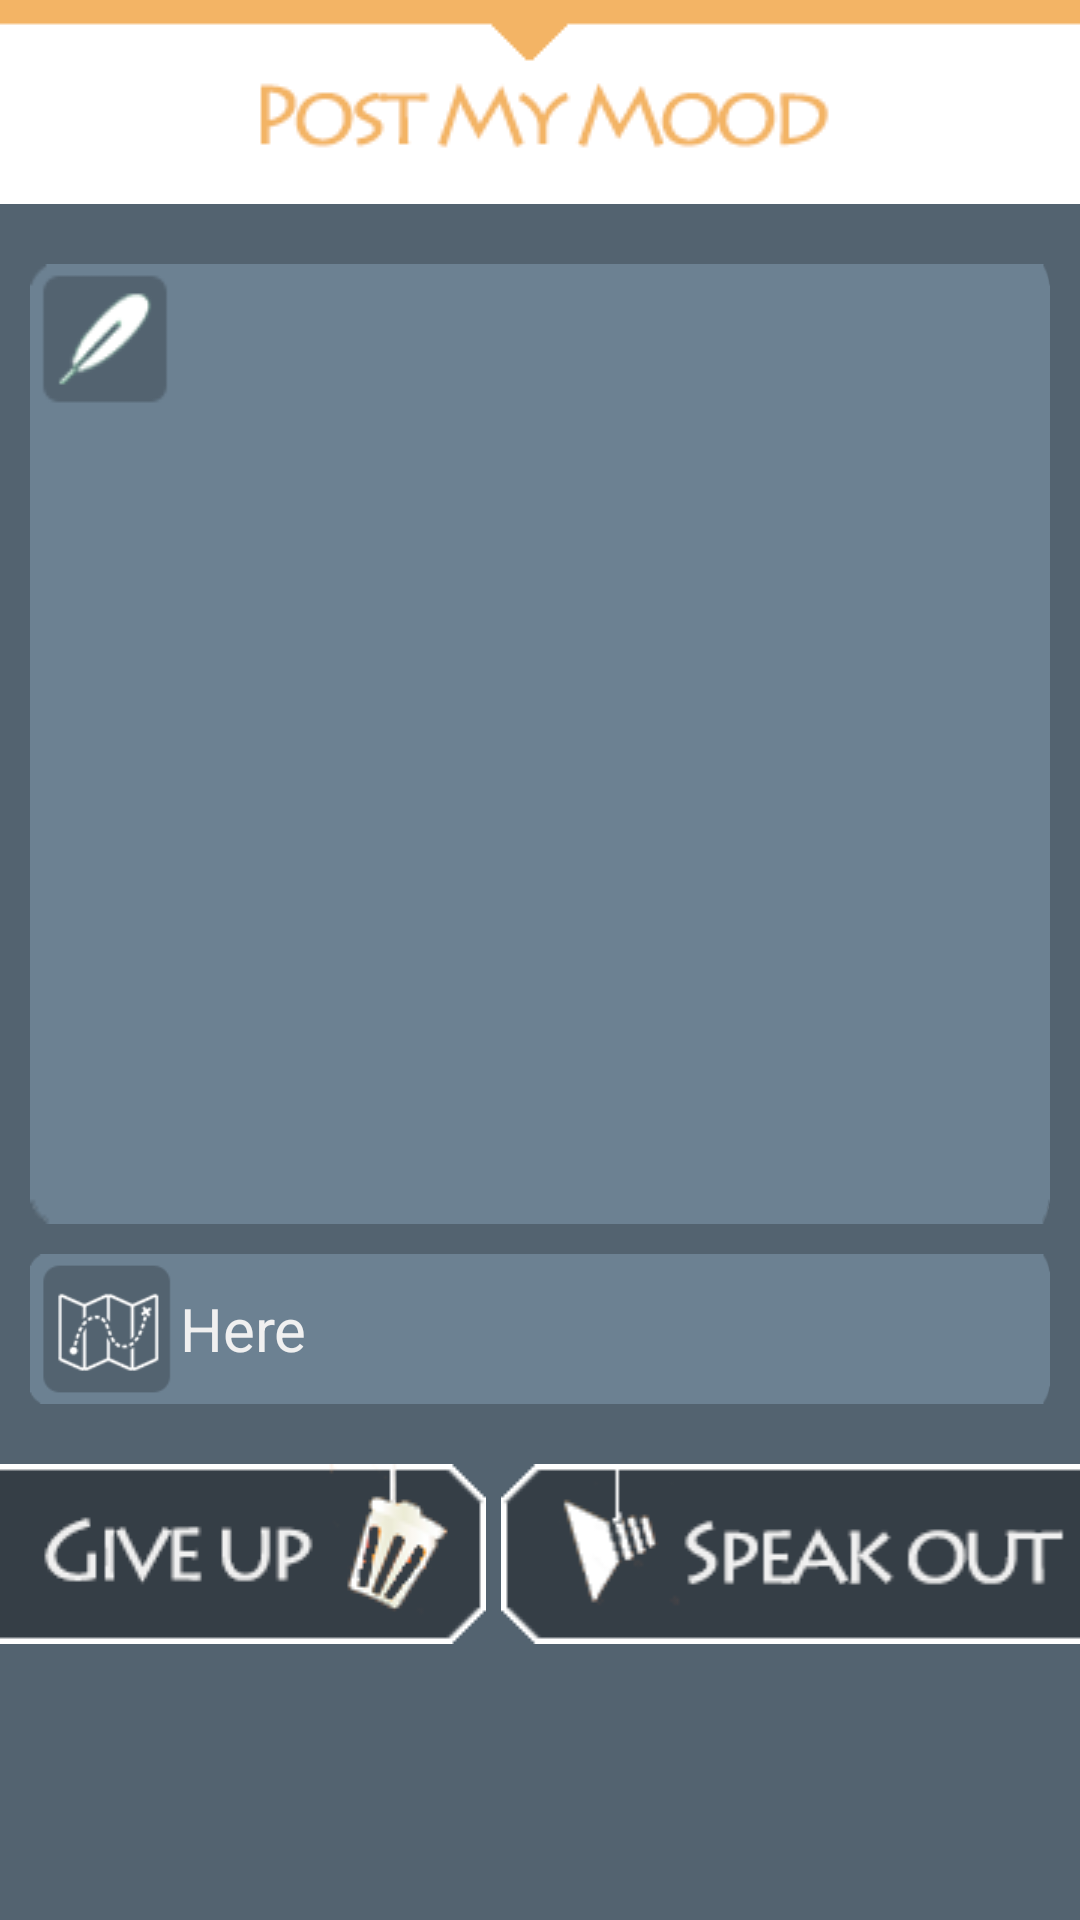

Android layout source for this screen:
<!-- AndroidManifest.xml: fallback theme Theme.MaterialComponents.DayNight.NoActionBar -->
<!-- res/layout/bubbleadd.xml -->
<?xml version="1.0" encoding="utf-8"?>
<LinearLayout
    android:orientation="vertical"
    android:layout_width="fill_parent"
    android:layout_height="fill_parent"
    xmlns:android="http://schemas.android.com/apk/res/android"
    android:background="#536370">

    <ImageView
        android:layout_width="800dp"
        android:layout_height="68dp"
        android:id="@+id/imageView3"
        android:background="@drawable/new_banner"
        android:layout_gravity="center_horizontal" />

    <LinearLayout
        android:orientation="horizontal"
        android:layout_width="fill_parent"
        android:layout_height="320dp"
        android:layout_marginLeft="10dp"
        android:layout_marginRight="10dp"
        android:layout_marginTop="20dp">

        <ImageView
            android:layout_width="50dp"
            android:layout_height="wrap_content"
            android:id="@+id/imageView"
            android:maxHeight="320dp"
            android:minHeight="320dp"
            android:background="@drawable/new_left_status"
            />

        <EditText
            android:layout_width="fill_parent"
            android:layout_height="320dp"
            android:id="@+id/bubbleAdd_text_editText"
            android:gravity="top"
            android:textSize="30sp"
            android:height="50dp"
            android:textColor="#f0f0f0"
            android:background="@drawable/new_right"/>
    </LinearLayout>

    <LinearLayout
        android:orientation="horizontal"
        android:layout_width="fill_parent"
        android:layout_height="50dp"
        android:layout_marginLeft="10dp"
        android:layout_marginRight="10dp"
        android:layout_marginTop="10dp">

        <ImageView
            android:layout_width="50dp"
            android:layout_height="wrap_content"
            android:id="@+id/imageView2"
            android:maxHeight="50dp"
            android:minHeight="50dp"
            android:background="@drawable/new_left_location"
            android:layout_weight="0"
            android:layout_gravity="right" />

        <EditText
            android:layout_width="fill_parent"
            android:layout_height="50dp"
            android:text="@string/location"
            android:textSize="20sp"
            android:height="50dp"
            android:textColor="#f0f0f0"
            android:gravity="center_vertical"
            android:id="@+id/bubbleAdd_location_editText"
            android:background="@drawable/login_text"
            android:singleLine="true"
            android:layout_weight="5" />
    </LinearLayout>

    <LinearLayout
        android:orientation="horizontal"
        android:layout_width="972dp"
        android:layout_height="60dp"
        android:layout_marginLeft="0dp"
        android:layout_marginRight="0dp"
        android:layout_marginTop="20dp">

        <Button
            android:layout_width="162dp"
            android:layout_height="60dp"
            android:layout_gravity="center_horizontal"
            android:background="@drawable/new_giveup"
            android:id="@+id/giveup"
            android:layout_weight="0"
            android:layout_marginRight="5dp"/>

        <Button
            android:layout_width="800dp"
            android:layout_height="60dp"
            android:background="@drawable/new_send"
            android:layout_gravity="center_horizontal"
            android:id="@+id/bubbleAdd_broadcast_button"
            android:gravity="left"
            android:layout_weight="1"/>
    </LinearLayout>


    <EditText
        android:layout_width="wrap_content"
        android:layout_height="wrap_content"
        android:id="@+id/emotion_bubbleAdd_editText"
        android:layout_weight="1"
        android:minWidth="70dp"
        android:text="心情"
        android:visibility="gone"/>
</LinearLayout>
<!-- resources referenced by this layout -->
<resources>
  <!-- drawable login_text: png bitmap (drawable-hdpi, 3196 bytes) -->
  <!-- drawable new_banner: png bitmap (drawable-ldpi, 6547 bytes) -->
  <!-- drawable new_giveup: png bitmap (drawable-mdpi, 6993 bytes) -->
  <!-- drawable new_left_location: png bitmap (drawable-ldpi, 6776 bytes) -->
  <!-- drawable new_left_status: png bitmap (drawable-mdpi, 4749 bytes) -->
  <!-- drawable new_right: png bitmap (drawable-ldpi, 4395 bytes) -->
  <!-- drawable new_send: png bitmap (drawable-mdpi, 7111 bytes) -->
  <string name="location">Here</string>
</resources>
